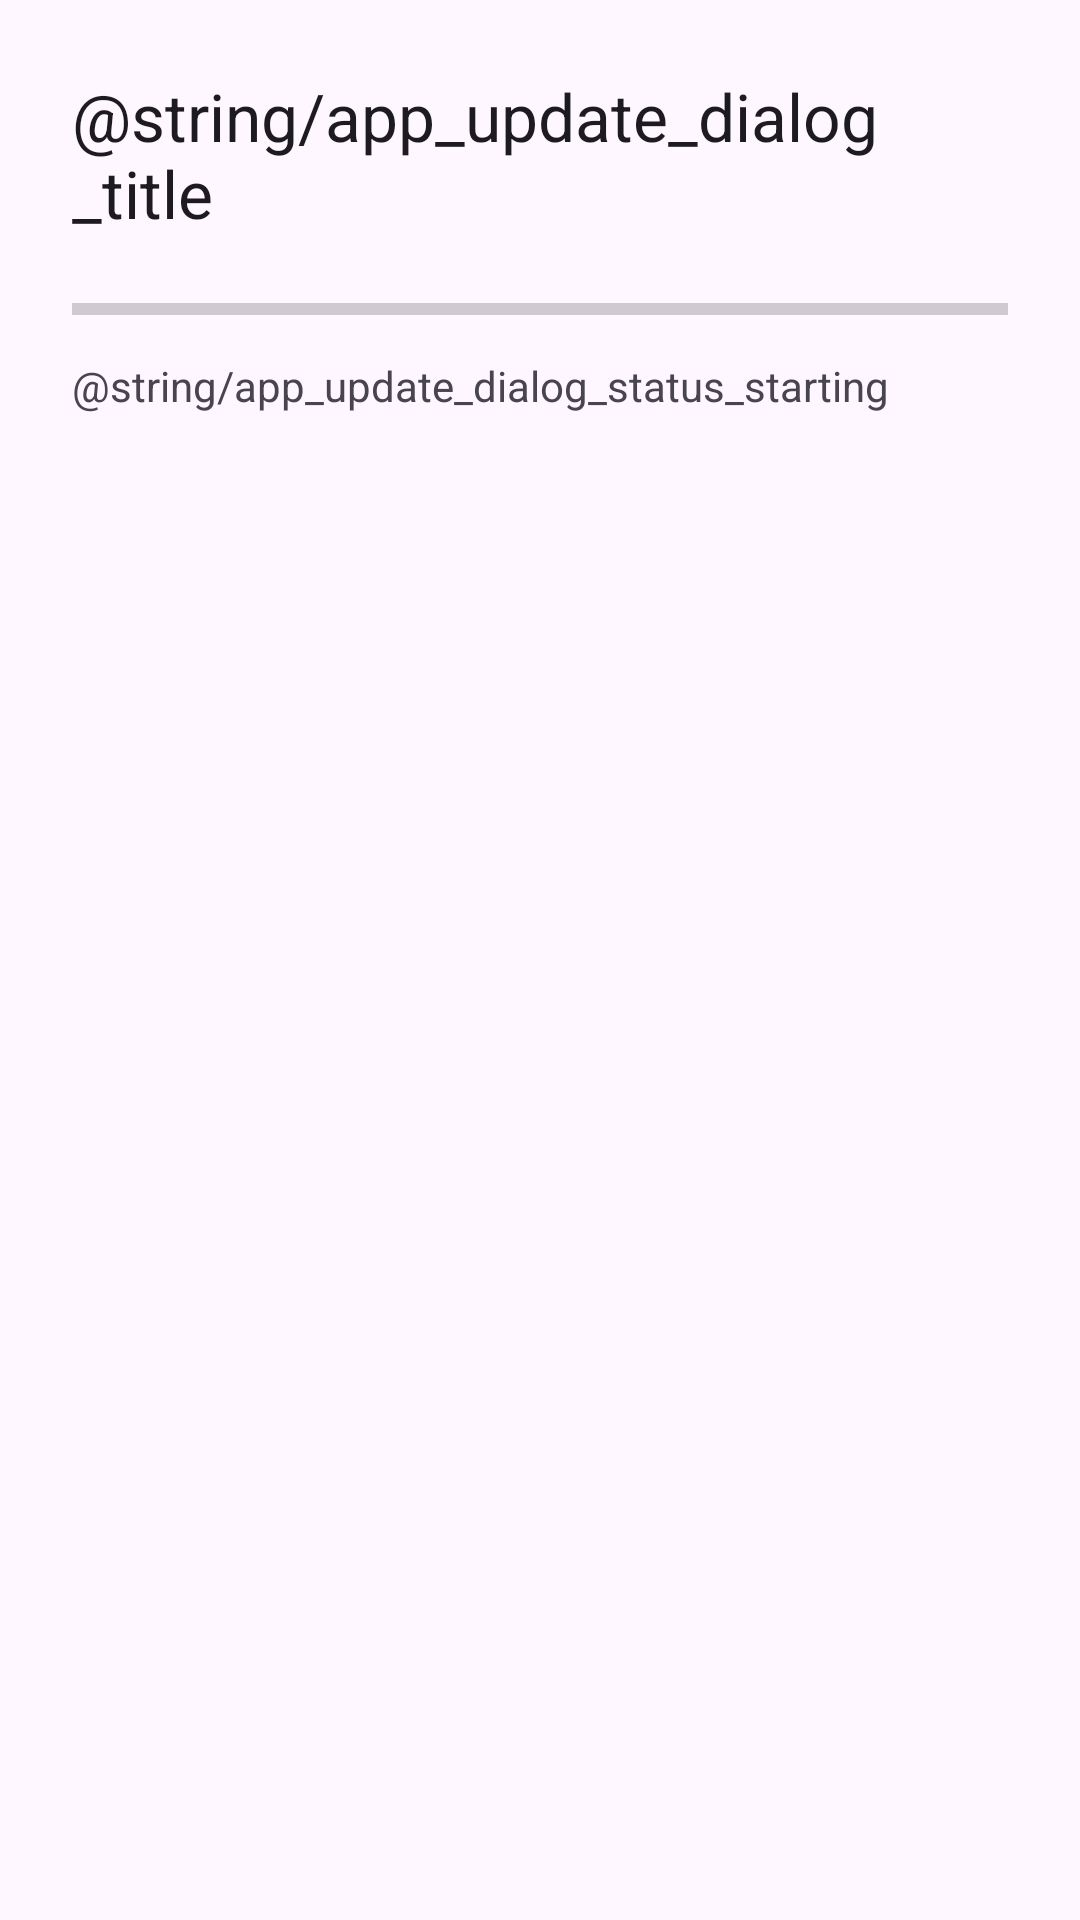

Write the Android layout XML for this screen, with the resource values it uses.
<!-- AndroidManifest.xml: application theme Theme.HoiPlayer -->
<!-- res/layout/dialog_app_update_progress.xml -->
<?xml version="1.0" encoding="utf-8"?>
<LinearLayout xmlns:android="http://schemas.android.com/apk/res/android"
    android:layout_width="match_parent"
    android:layout_height="wrap_content"
    android:orientation="vertical"
    android:padding="24dp">

    <TextView
        android:id="@+id/tvAppUpdateTitle"
        android:layout_width="match_parent"
        android:layout_height="wrap_content"
        android:text="@string/app_update_dialog_title"
        android:textAppearance="?android:attr/textAppearanceLarge" />

    <ProgressBar
        android:id="@+id/progressAppUpdate"
        style="?android:attr/progressBarStyleHorizontal"
        android:layout_width="match_parent"
        android:layout_height="wrap_content"
        android:layout_marginTop="16dp"
        android:max="100" />

    <TextView
        android:id="@+id/tvAppUpdateStatus"
        android:layout_width="match_parent"
        android:layout_height="wrap_content"
        android:layout_marginTop="8dp"
        android:text="@string/app_update_dialog_status_starting" />

</LinearLayout>
<!-- resources referenced by this layout -->
<resources>
  <style name="Theme.HoiPlayer" parent="Base.Theme.HoiPlayer" />
  <style name="Base.Theme.HoiPlayer" parent="Theme.Material3.DayNight.NoActionBar">
          
          
      </style>
</resources>
